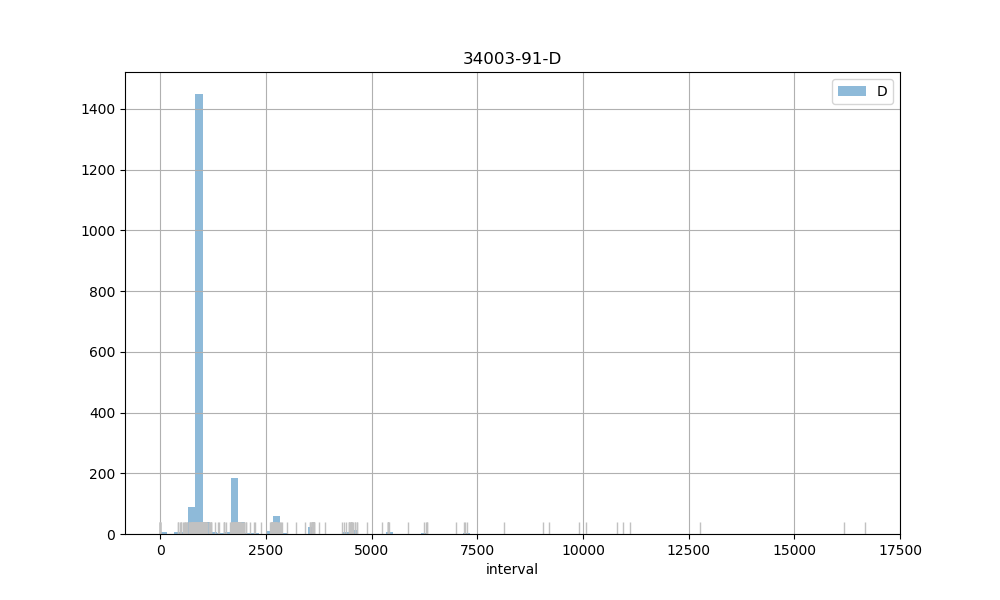

The table this chart was drawn from, first rows:
count, 1982.00
mean, 1238
std, 1092
min, 2.00
25%, 883
50%, 907
75%, 957
max, 16668
